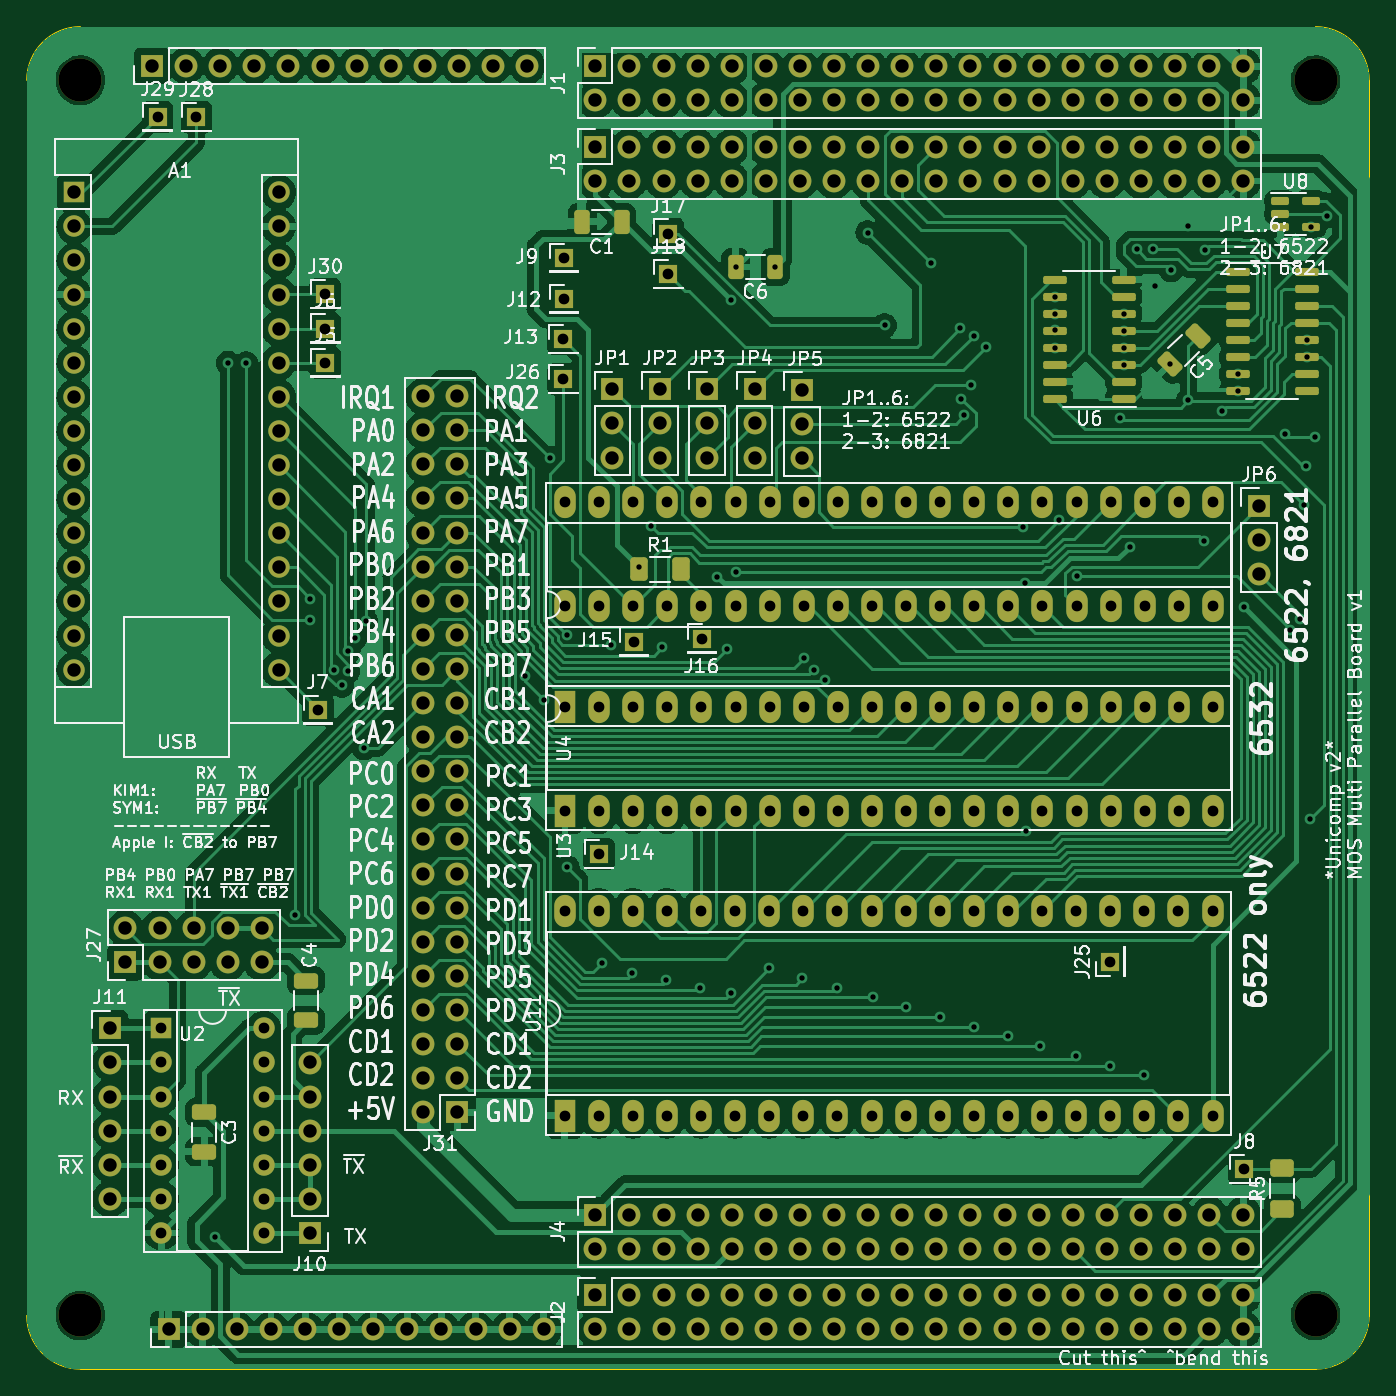
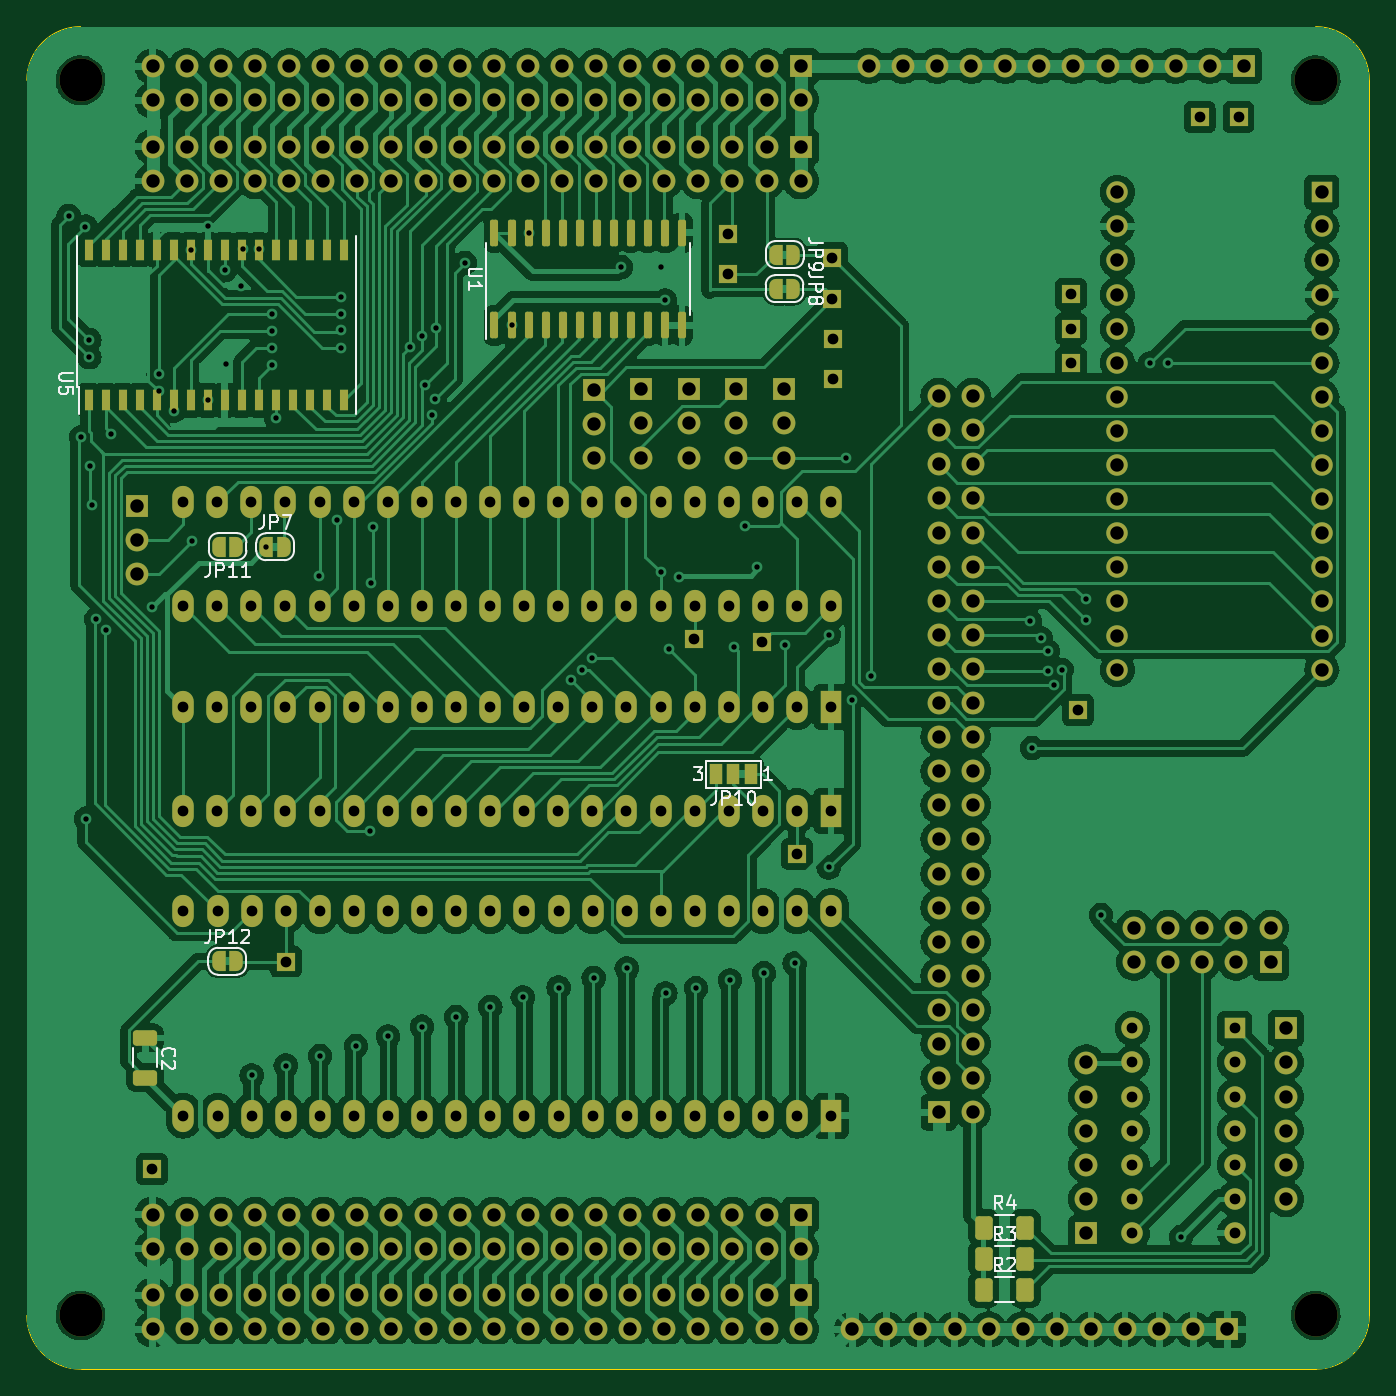
Circuit board: 10 layer files. Board 100.0 x 100.0 mm.
- bottom_copper: MOS_MultiParallel_2-B_Cu.gbr (406022 bytes)
- bottom_mask: MOS_MultiParallel_2-B_Mask.gbr (17358 bytes)
- paste: MOS_MultiParallel_2-B_Paste.gbr (3125 bytes)
- bottom_silk: MOS_MultiParallel_2-B_Silkscreen.gbr (21415 bytes)
- outline: MOS_MultiParallel_2-Edge_Cuts.gbr (1038 bytes)
- top_copper: MOS_MultiParallel_2-F_Cu.gbr (314409 bytes)
- top_mask: MOS_MultiParallel_2-F_Mask.gbr (16282 bytes)
- paste: MOS_MultiParallel_2-F_Paste.gbr (3493 bytes)
- top_silk: MOS_MultiParallel_2-F_Silkscreen.gbr (243800 bytes)
- drill: MOS_MultiParallel_2.drl (9852 bytes)

=== bottom_copper: MOS_MultiParallel_2-B_Cu.gbr (406022 bytes, source omitted) ===
=== bottom_mask: MOS_MultiParallel_2-B_Mask.gbr (17358 bytes, source omitted) ===
=== paste: MOS_MultiParallel_2-B_Paste.gbr (3125 bytes, source withheld) ===
=== bottom_silk: MOS_MultiParallel_2-B_Silkscreen.gbr (21415 bytes, source omitted) ===
=== outline: MOS_MultiParallel_2-Edge_Cuts.gbr ===
%TF.GenerationSoftware,KiCad,Pcbnew,7.0.5-7.0.5~ubuntu20.04.1*%
%TF.CreationDate,2023-07-18T13:57:16+02:00*%
%TF.ProjectId,MOS_MultiParallel_2,4d4f535f-4d75-46c7-9469-506172616c6c,rev?*%
%TF.SameCoordinates,Original*%
%TF.FileFunction,Profile,NP*%
%FSLAX46Y46*%
G04 Gerber Fmt 4.6, Leading zero omitted, Abs format (unit mm)*
G04 Created by KiCad (PCBNEW 7.0.5-7.0.5~ubuntu20.04.1) date 2023-07-18 13:57:16*
%MOMM*%
%LPD*%
G01*
G04 APERTURE LIST*
%TA.AperFunction,Profile*%
%ADD10C,0.100000*%
%TD*%
G04 APERTURE END LIST*
D10*
X97340000Y-49346005D02*
X97340000Y-141346005D01*
X101340000Y-45346000D02*
G75*
G03*
X97340000Y-49346005I0J-4000000D01*
G01*
X197339995Y-49346005D02*
G75*
G03*
X193340000Y-45346005I-3999995J5D01*
G01*
X193340000Y-145346000D02*
G75*
G03*
X197340000Y-141346005I0J4000000D01*
G01*
X197340000Y-141351000D02*
X197340000Y-49346005D01*
X193340000Y-45346005D02*
X101340000Y-45346005D01*
X97339995Y-141346005D02*
G75*
G03*
X101340000Y-145346005I4000005J5D01*
G01*
X193340000Y-145346005D02*
X101340000Y-145346005D01*
M02*

=== top_copper: MOS_MultiParallel_2-F_Cu.gbr (314409 bytes, source omitted) ===
=== top_mask: MOS_MultiParallel_2-F_Mask.gbr (16282 bytes, source omitted) ===
=== paste: MOS_MultiParallel_2-F_Paste.gbr (3493 bytes, source withheld) ===
=== top_silk: MOS_MultiParallel_2-F_Silkscreen.gbr (243800 bytes, source omitted) ===
=== drill: MOS_MultiParallel_2.drl (9852 bytes, source omitted) ===
